Photos from the image-classification dataset "mudra_dataset" in the GitHub repository GovindRangappa/mudra-jetson-deploy. Its 9 classes are: alapadma, ardhachandra, ardhapataka, kapittha, mayura, musti, pataka, shikhara, tripataka.

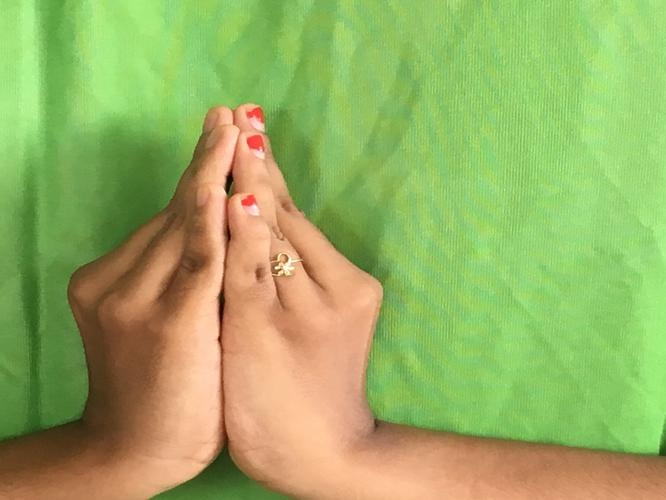
Label: kapittha

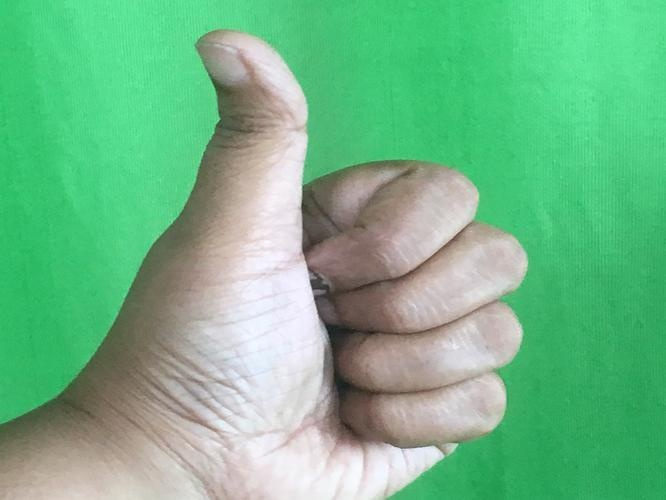
Label: shikhara

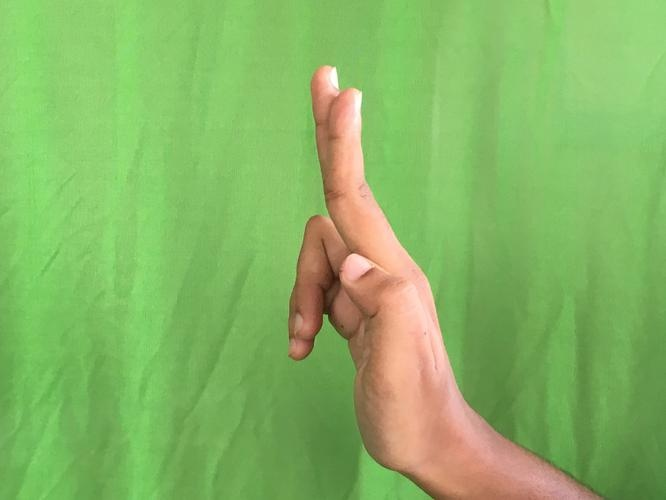
Label: ardhapataka

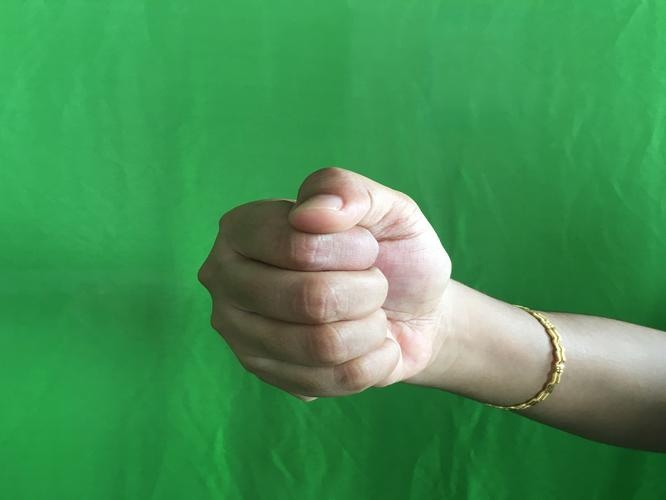
Label: musti

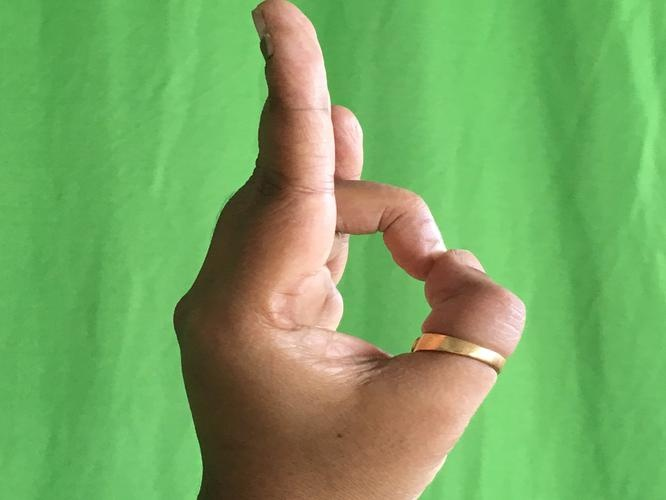
Label: mayura

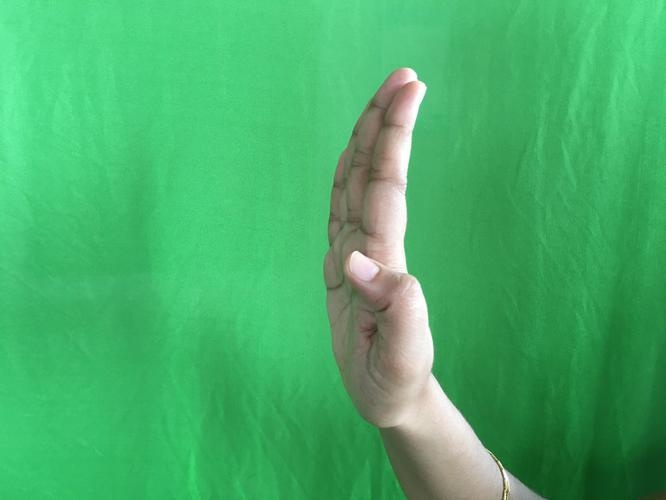
Label: pataka
